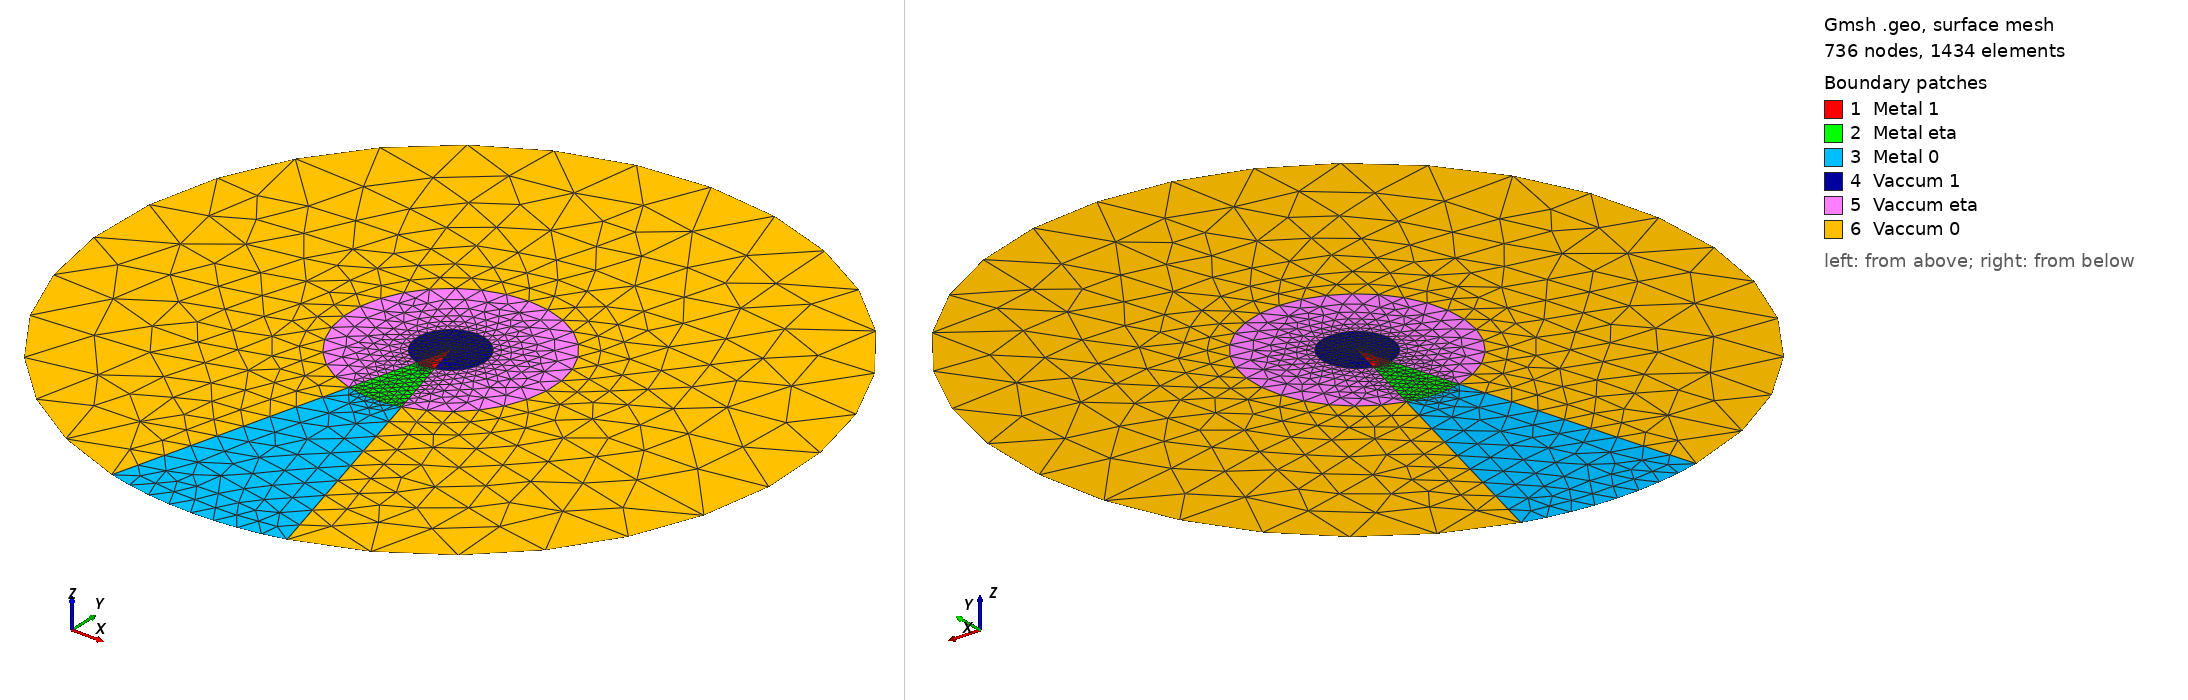

Gmsh geometry script, surface-meshed: 736 nodes, 1434 surface elements. Boundary patches (legend numbers): 1 Metal 1, 2 Metal eta, 3 Metal 0, 4 Vaccum 1, 5 Vaccum eta, 6 Vaccum 0. Left view from above one corner, right view from below the opposite corner. Legend entries are the model's physical surfaces. The drawing asked Gmsh for element sizes between 1% and 20% of the model's largest extent; the script's own settings can give other sizes.

=== disk_sym.geo (drawn) ===
h =0.1;
H = 5;
angle = Pi/6.;		
C = Cos(angle);	
S = Sin(angle); 
CC = Cos(angle/2);	
SS = Sin(angle/2);
delta = 0.1;
l = 0.3;

Point(1) = {0,0,0,0.1*h};
Point(2) = {1,0,0,h};
Point(3) = {CC,SS,0,h};
Point(4) = {C,S,0,h};
Point(5) = {-CC,-SS,0,h};

Point(6) = {l,0,0,h};
Point(7) = {l*CC,l*SS,0,h};
Point(8) = {l*C,l*S,0,h};
Point(9) = {-l*CC,-l*SS,0,h};

Point(10) = {delta,0,0,h};
Point(11) = {delta*CC,delta*SS,0,h};
Point(12) = {delta*C,delta*S,0,h};
Point(13) = {-delta*CC,-delta*SS,0,h};

Line(1) = {1,10};
Line(10) = {10,6};
Line(100) = {6,2};

Line(2) = {1,12};
Line(20) = {12,8};
Line(200) = {8,4};

// disk ext
Circle(3) = {2,1,3};
Circle(4) = {3,1,4};
Circle(5) = {4,1,5};
Circle(6) = {5,1,2};
// disk l
Circle(40) = {6,1,7};
Circle(41) = {7,1,8};
Circle(42) = {8,1,9};
Circle(43) = {9,1,6};
// dosl delta
Circle(44) = {10,1,11};
Circle(45) = {11,1,12};
Circle(46) = {12,1,13};
Circle(47) = {13,1,10};


Line Loop(1) = {1,44,45,-2};
Line Loop(2) = {10,40,41,-20,-45,-44};
Line Loop(3) = {100,3,4,-200,-41,-40};
Plane Surface(1) = {1}; // metal
Plane Surface(2) = {2}; // metal
Plane Surface(3) = {3}; // metal


Line Loop(4) = {2,46,47,-1};
Line Loop(5) = {20,42,43,-10,-47,-46};
Line Loop(6) = {200,5,6,-100,-43,-42};

Plane Surface(4) = {4}; // vaccum
Plane Surface(5) = {5}; // vaccum
Plane Surface(6) = {6}; // vaccum

 Transfinite Line {3} = H;
 Transfinite Line {4} = H;
 Transfinite Line {40} = H;
 Transfinite Line {41} = H;
 Transfinite Line {44} = H;
 Transfinite Line {45} = H;
 
 Transfinite Line {1} = 2*H;
 Transfinite Line {10} = 2*H;
 Transfinite Line {100} = 2*H;
 Transfinite Line {20} = 2*H;
 Transfinite Line {20} = 2*H;
 Transfinite Line {200} = 2*H;
 

 Transfinite Line {5} = 3*H;
 Transfinite Line {6} = 3*H;
 Transfinite Line {42} = 3*H;
 Transfinite Line {43} = 3*H;
 Transfinite Line {46} = 3*H;
 Transfinite Line {47} = 3*H;

Physical Line("Bdy metal") = {3};
Physical Line("Bdy vaccum") = {4,5,6};
Physical Surface("Metal 0")={3};
Physical Surface("Metal eta")={2};
Physical Surface("Metal 1")={1};
Physical Surface("Vaccum 0")={6};
Physical Surface("Vaccum eta")={5};
Physical Surface("Vaccum 1")={4};

Rotate {{0, 0, 1}, {0, 0, 0}, -Pi/2-Pi/12} {Surface{1,2,3, 4, 5, 6};}
